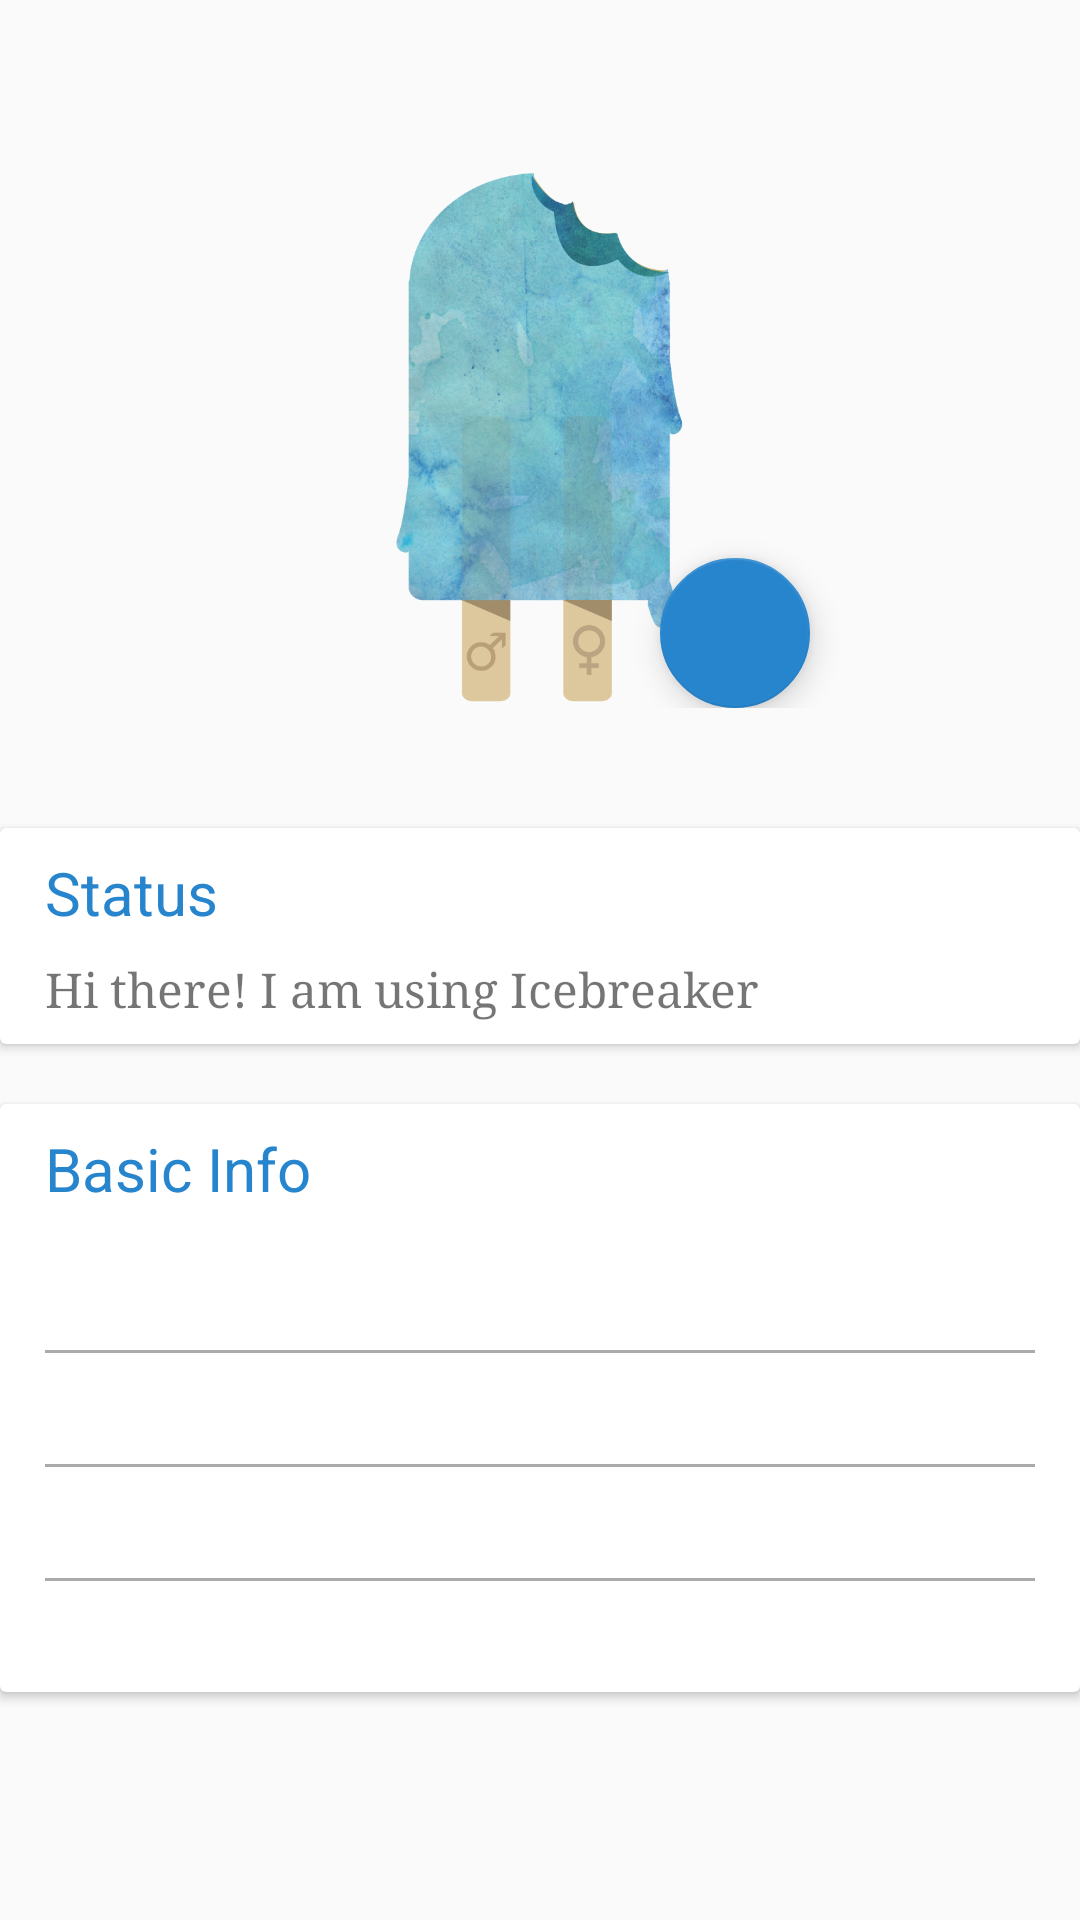

Write the Android layout XML for this screen, with the resource values it uses.
<!-- AndroidManifest.xml: application theme AppTheme -->
<!-- res/layout/activity_profile.xml -->
<?xml version="1.0" encoding="utf-8"?>
<LinearLayout android:orientation="vertical"
    xmlns:android="http://schemas.android.com/apk/res/android"
    xmlns:app="http://schemas.android.com/apk/res-auto"
    android:layout_width="match_parent"
    android:layout_height="match_parent"
    android:background="@android:color/transparent"
    xmlns:card_view="http://schemas.android.com/tools">
    <ScrollView
        android:layout_width="fill_parent"
        android:layout_height="fill_parent"
        android:fitsSystemWindows="true"
        android:fillViewport="false">

        <LinearLayout
            android:orientation="vertical"
            android:layout_width="match_parent"
            android:layout_height="wrap_content"
            android:paddingTop="56dp"

            android:weightSum="1">
            <RelativeLayout
                android:layout_width="match_parent"
                android:layout_height="wrap_content">
                <ImageView
                    android:layout_width="180dp"
                    android:layout_height="180dp"
                    android:id="@+id/image"
                    android:src="@drawable/icebreaker"
                    android:layout_weight="0.13"
                    android:layout_alignParentTop="true"
                    android:layout_centerHorizontal="true" />
                <android.support.design.widget.FloatingActionButton
                    android:layout_width="50dp"
                    android:id="@+id/edit_image"
                    android:layout_height="50dp"
                    android:src="@drawable/camera"
                    app:backgroundTint="@color/colorPrimary"
                    android:layout_alignParentBottom="true"
                    android:layout_alignRight="@+id/image"
                    android:layout_alignEnd="@+id/image"
                    />
            </RelativeLayout>
            


            

            
            <android.support.v7.widget.CardView
                android:id="@+id/card_view"
                android:layout_gravity="center"
                android:layout_marginTop="40dp"
                android:layout_width="match_parent"
                android:layout_height="wrap_content"
                card_view:cardCornerRadius="4dp"
                android:background="@android:color/white">

                <RelativeLayout
                    android:layout_width="match_parent"
                    android:layout_height="wrap_content">
                    <TextView
                        android:id="@+id/info_text"
                        android:layout_width="match_parent"
                        android:layout_height="match_parent"
                        android:text="Status"
                        android:paddingTop="8dp"
                        android:textSize="20sp"
                        android:paddingLeft="15dp"
                        android:textColor="@color/colorPrimary"/>
                    <TextView
                        android:id="@+id/tv_status"
                        android:layout_width="wrap_content"
                        android:layout_height="wrap_content"
                        android:layout_below="@+id/info_text"
                        android:paddingLeft="15dp"
                        android:paddingTop="8dp"
                        android:paddingBottom="8dp"
                        android:typeface="serif"
                        android:textSize="16sp"
                        android:text="Hi there! I am using Icebreaker"/>
                    <ImageView
                        android:id="@+id/btn_status"
                        android:layout_width="30dp"
                        android:layout_height="30dp"
                        android:src="@drawable/ic_edit_black_48dp"
                        android:layout_marginRight="10dp"
                        android:paddingTop="8dp"
                        android:layout_alignBottom="@+id/info_text"
                        android:layout_alignParentRight="true"
                        android:layout_alignParentEnd="true" />
                </RelativeLayout>
            </android.support.v7.widget.CardView>
            <android.support.v7.widget.CardView
                android:id="@+id/card_view_info"
                android:layout_gravity="center"
                android:layout_marginTop="20dp"
                android:layout_width="match_parent"
                android:layout_height="wrap_content"
                card_view:cardCornerRadius="4dp"
                android:layout_marginBottom="10dp"
                android:background="@android:color/white">

                <RelativeLayout
                    android:layout_width="match_parent"
                    android:layout_height="wrap_content">
                    <TextView
                        android:id="@+id/basic"
                        android:layout_width="match_parent"
                        android:layout_height="match_parent"
                        android:text="Basic Info"
                        android:paddingTop="8dp"
                        android:textSize="20sp"
                        android:paddingLeft="15dp"
                        android:textColor="@color/colorPrimary"/>
                    <ImageView
                        android:id="@+id/btn_basic_info"
                        android:layout_width="30dp"
                        android:layout_height="30dp"
                        android:src="@drawable/ic_edit_black_48dp"
                        android:layout_marginRight="10dp"
                        android:paddingTop="8dp"
                        android:layout_alignBottom="@+id/basic"
                        android:layout_alignParentRight="true"
                        android:layout_alignParentEnd="true" />
                    <LinearLayout
                        android:layout_width="match_parent"
                        android:layout_height="wrap_content"
                        android:layout_below="@id/basic"
                        android:layout_marginTop="10dp"
                        android:orientation="vertical">
                        <TextView
                            android:layout_width="wrap_content"
                            android:layout_height="wrap_content"
                            android:layout_below="@+id/info_text"
                            android:paddingLeft="15dp"
                            android:id="@+id/enroll"
                            android:paddingTop="8dp"
                            android:paddingBottom="8dp"
                            android:typeface="serif"
                            android:textSize="16sp"
                            />
                        <View
                            android:layout_width="match_parent"
                            android:layout_height="1dp"
                            android:background="@android:color/darker_gray"
                            android:layout_marginLeft="15dp"
                            android:layout_marginRight="15dp"
                            />
                        <TextView
                            android:layout_width="wrap_content"
                            android:layout_height="wrap_content"
                            android:layout_below="@+id/info_text"
                            android:paddingLeft="15dp"
                            android:id="@+id/batch"
                            android:paddingTop="8dp"
                            android:paddingBottom="8dp"
                            android:typeface="serif"
                            android:textSize="16sp"
                            />
                        <View
                            android:layout_width="match_parent"
                            android:layout_height="1dp"
                            android:background="@android:color/darker_gray"
                            android:layout_marginLeft="15dp"
                            android:layout_marginRight="15dp"
                            />
                        <TextView
                            android:layout_width="wrap_content"
                            android:layout_height="wrap_content"
                            android:layout_below="@+id/info_text"
                            android:paddingLeft="15dp"
                            android:paddingTop="8dp"
                            android:id="@+id/college"
                            android:paddingBottom="8dp"
                            android:typeface="serif"
                            android:textSize="16sp"
                            />
                        <View
                            android:layout_width="match_parent"
                            android:layout_height="1dp"
                            android:background="@android:color/darker_gray"
                            android:layout_marginLeft="15dp"
                            android:layout_marginRight="15dp"
                            />
                        <TextView
                            android:layout_width="wrap_content"
                            android:layout_height="wrap_content"
                            android:layout_below="@+id/info_text"
                            android:paddingLeft="15dp"
                            android:id="@+id/gender"
                            android:paddingTop="8dp"
                            android:paddingBottom="8dp"
                            android:typeface="serif"
                            android:textSize="16sp"
                            />

                    </LinearLayout>
                </RelativeLayout>
            </android.support.v7.widget.CardView>
        </LinearLayout>
    </ScrollView>
</LinearLayout>
<!-- resources referenced by this layout -->
<resources>
  <color name="colorPrimary">#2785ce</color>
  <!-- drawable icebreaker: png bitmap (drawable, 397341 bytes) -->
  <style name="AppTheme" parent="Theme.AppCompat.Light.DarkActionBar">
          
          <item name="colorPrimary">@color/colorPrimary</item>
          <item name="colorPrimaryDark">@color/colorPrimaryDark</item>
          <item name="colorAccent">@color/colorAccent</item>
      </style>
  <color name="colorPrimaryDark">#222222</color>
  <color name="colorAccent">#f7f7f9</color>
</resources>
